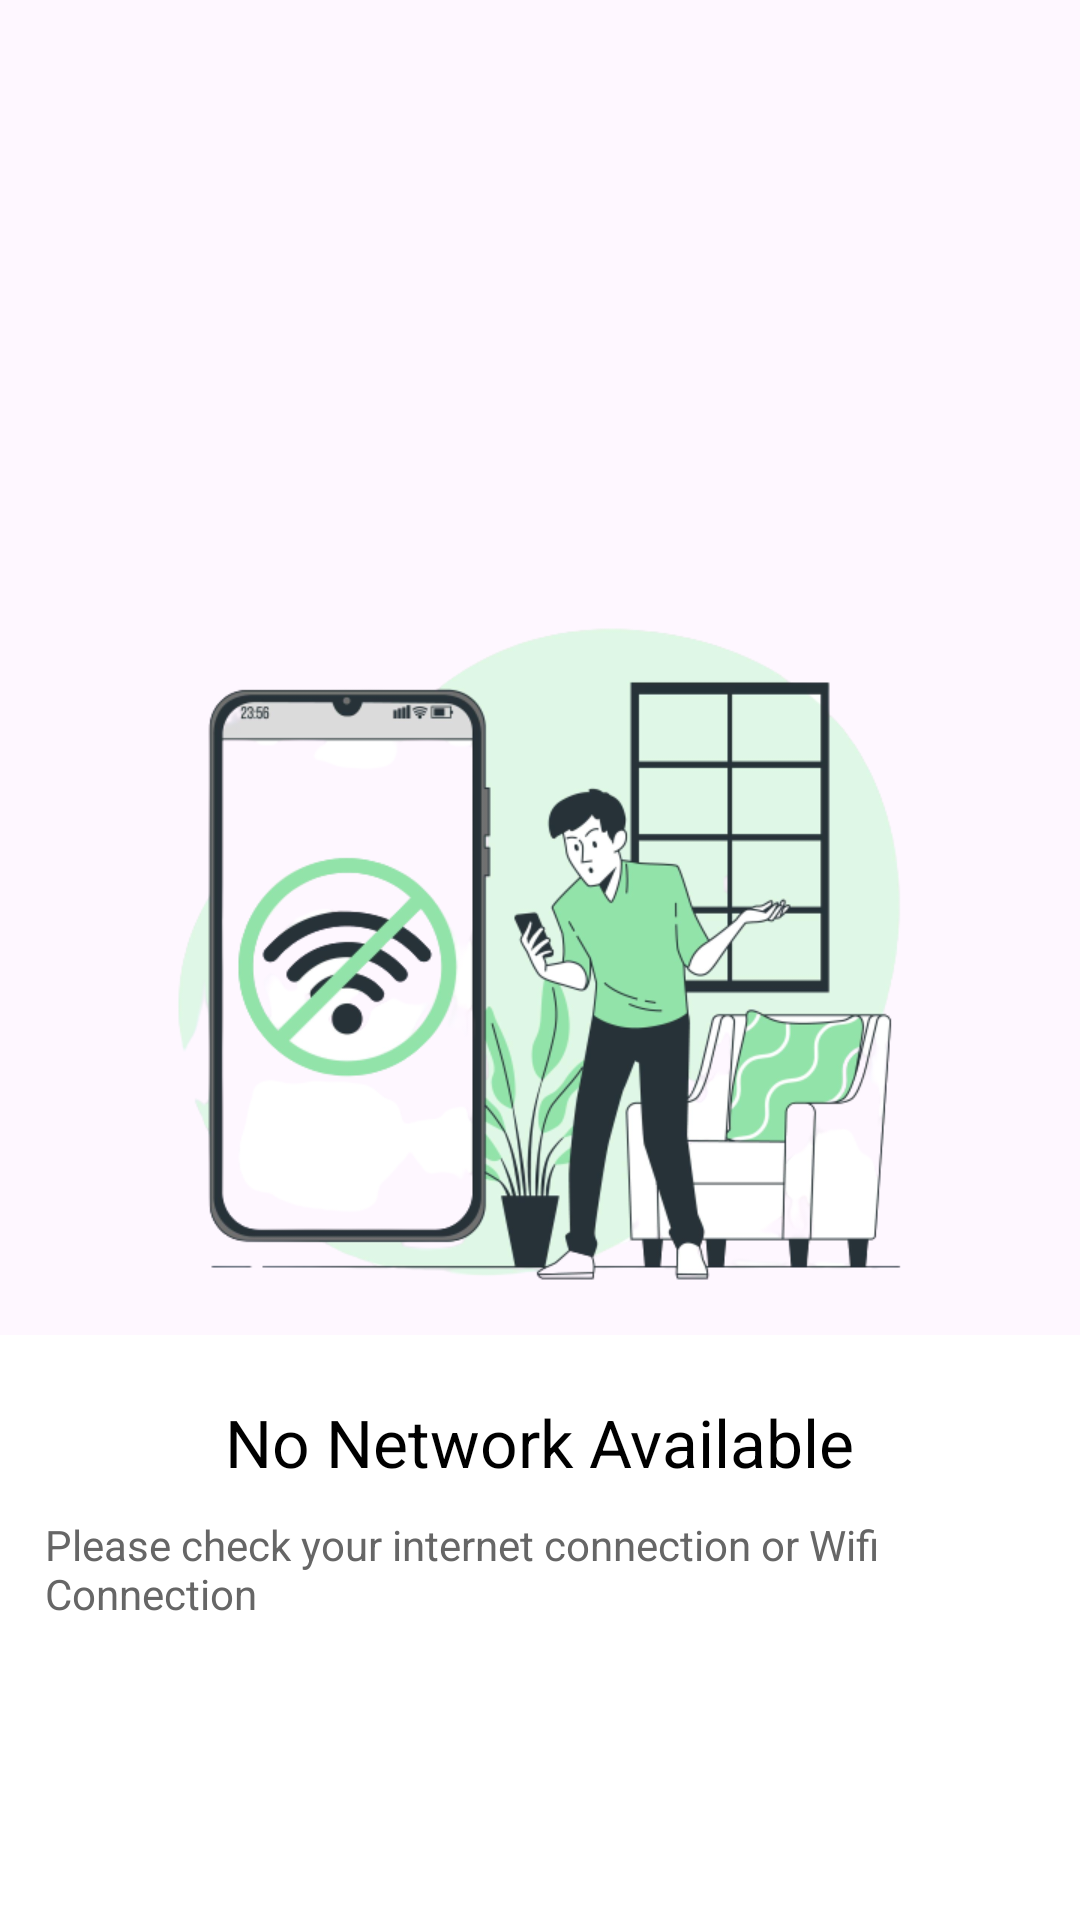

Android layout source for this screen:
<!-- AndroidManifest.xml: application theme Theme.FoodPos_Counter -->
<!-- res/layout/activity_no_network.xml -->
<RelativeLayout xmlns:android="http://schemas.android.com/apk/res/android"
    xmlns:app="http://schemas.android.com/apk/res-auto"
    xmlns:tools="http://schemas.android.com/tools"
    android:layout_width="match_parent"
    android:layout_height="match_parent"
    android:orientation="vertical"
    tools:context=".NoNetworkActivity">

    <ImageView
        android:id="@+id/network"
        android:layout_width="250dp"
        android:layout_height="250dp"
        android:src="@drawable/nonetwork"
        android:layout_centerInParent="true"/>
    <LinearLayout
        android:layout_width="match_parent"
        android:layout_height="wrap_content"
        android:layout_alignParentBottom="true"
        android:layout_centerHorizontal="true"
        android:background="@color/white"
        android:gravity="center"
        android:layout_below="@+id/network"
        android:orientation="vertical"
        android:padding="15dp">

        <TextView
            android:id="@+id/title"
            android:layout_width="wrap_content"
            android:layout_height="wrap_content"
            android:text="No Network Available"
            android:textAppearance="?android:textAppearanceLarge"
            android:textColor="@color/black" />

        <TextView
            android:id="@+id/subtitle"
            android:layout_width="wrap_content"
            android:layout_height="wrap_content"
            android:layout_marginTop="10dp"
            android:text="Please check your internet connection or Wifi Connection"
            android:textAppearance="?android:textAppearanceSmall"
            android:textColor="@color/grey_60" />

        <androidx.appcompat.widget.AppCompatButton
            android:id="@+id/retry"
            android:layout_width="200dp"
            android:layout_height="wrap_content"
            android:layout_marginTop="15dp"
            android:layout_marginBottom="15dp"
            android:background="@drawable/btn_back"
            android:text="Retry"
            android:textColor="@color/white" />
    </LinearLayout>

</RelativeLayout>
<!-- resources referenced by this layout -->
<resources>
  <color name="black">#FF000000</color>
  <color name="grey_60">#666666</color>
  <color name="white">#FFFFFFFF</color>
  <!-- drawable nonetwork: png bitmap (drawable, 129532 bytes) -->
  <style name="Theme.FoodPos_Counter" parent="Base.Theme.FoodPos_Counter" />'
  <style name="Base.Theme.FoodPos_Counter" parent="Theme.Material3.DayNight.NoActionBar">
          
          
          <item name="colorPrimary">#C8161D</item>
          <item name="colorPrimaryVariant">#C8161D</item>
          <item name="colorOnPrimary">@color/black</item>
          
          <item name="colorSecondary">#C8161D</item>
          <item name="colorSecondaryVariant">#C8161D</item>
          <item name="colorOnSecondary">@color/black</item>
          
          <item name="android:statusBarColor" tools:targetApi="l">?attr/colorPrimaryVariant</item>
  
      </style>
</resources>
